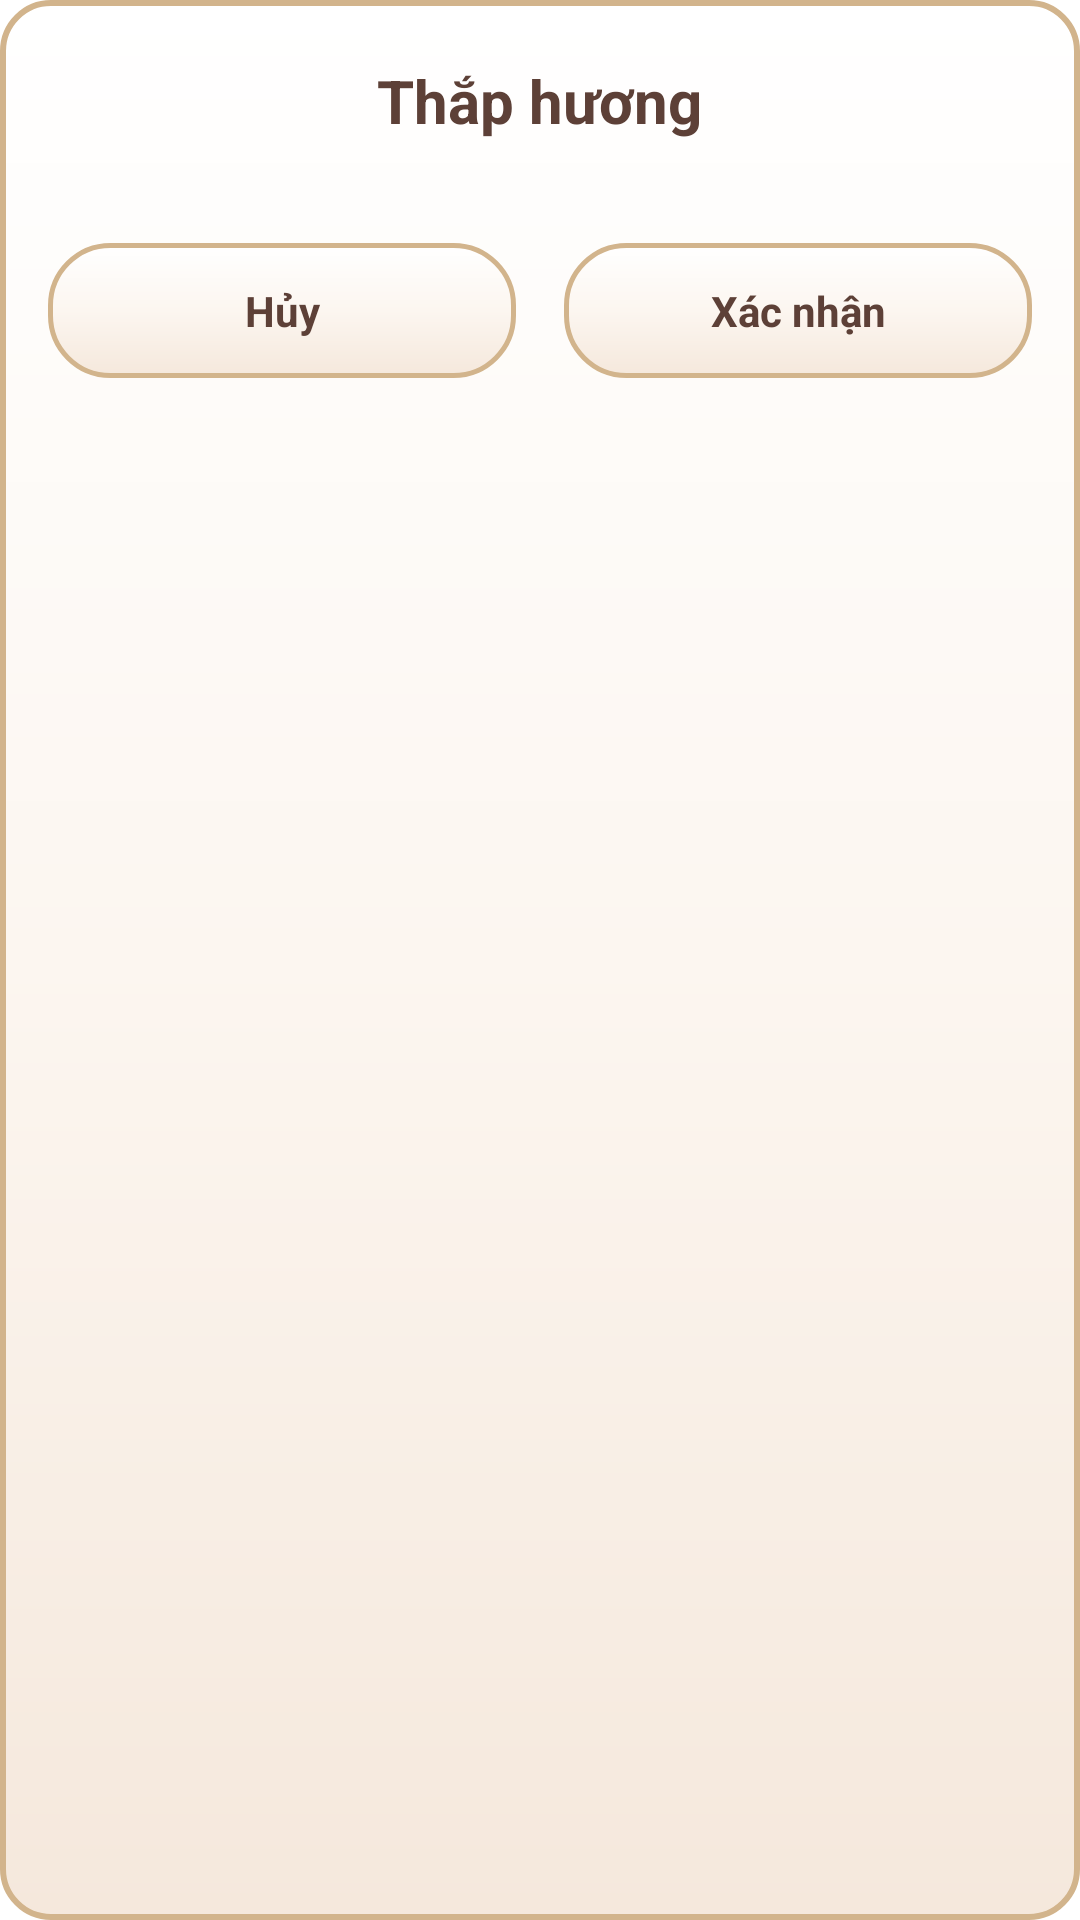

Produce the Android XML layout that renders to this screen, including the resource entries it uses.
<!-- AndroidManifest.xml: application theme Theme.ThapHuongGiaTien -->
<!-- res/layout/dialog_select_incense.xml -->
<?xml version="1.0" encoding="utf-8"?>
<LinearLayout xmlns:android="http://schemas.android.com/apk/res/android"
    xmlns:app="http://schemas.android.com/apk/res-auto"
    xmlns:tools="http://schemas.android.com/tools"
    android:layout_width="match_parent"
    android:layout_height="wrap_content"
    android:background="@drawable/bg_dialog_traditional"
    android:gravity="center_horizontal"
    android:orientation="vertical"
    android:paddingStart="16dp"
    android:paddingTop="20dp"
    android:paddingEnd="16dp"
    android:paddingBottom="20dp">

    <TextView
        android:layout_width="wrap_content"
        android:layout_height="wrap_content"
        android:text="Thắp hương"
        android:textColor="#5D4037"
        android:textSize="20sp"
        android:textStyle="bold" />

    
    <HorizontalScrollView
        android:id="@+id/scrollIncense"
        android:layout_width="match_parent"
        android:layout_height="wrap_content"
        android:clipToPadding="false"
        android:overScrollMode="never"
        android:paddingStart="4dp"
        android:paddingTop="4dp"
        android:layout_marginTop="8dp"
        android:paddingEnd="4dp"
        android:paddingBottom="4dp"
        android:scrollbars="none">

        <LinearLayout
            android:id="@+id/layoutIncenseContainer"
            android:layout_width="wrap_content"
            android:layout_height="wrap_content"
            android:gravity="center_vertical"
            android:orientation="horizontal" />
    </HorizontalScrollView>

    
    <LinearLayout
        android:layout_width="match_parent"
        android:layout_height="wrap_content"
        android:layout_marginTop="18dp"
        android:gravity="center"
        android:orientation="horizontal">

        <TextView
            android:id="@+id/btnCancel"
            android:layout_width="0dp"
            android:layout_height="45dp"
            android:layout_marginEnd="8dp"
            android:layout_weight="1"
            android:background="@drawable/bg_action_button"
            android:clickable="true"
            android:focusable="true"
            android:gravity="center"
            android:text="Hủy"
            android:textColor="#5D4037"
            android:textStyle="bold" />

        <TextView
            android:id="@+id/btnOk"
            android:layout_width="0dp"
            android:layout_height="45dp"
            android:layout_marginStart="8dp"
            android:layout_weight="1"
            android:background="@drawable/bg_action_button"
            android:clickable="true"
            android:focusable="true"
            android:gravity="center"
            android:text="Xác nhận"
            android:textColor="#5D4037"
            android:textStyle="bold" />
    </LinearLayout>
</LinearLayout>
<!-- resources referenced by this layout -->
<resources>
  <!-- drawable bg_action_button (drawable) -->
  <?xml version="1.0" encoding="utf-8"?>
  <ripple xmlns:android="http://schemas.android.com/apk/res/android"
      android:color="#208B4513">
      <item>
          <shape android:shape="rectangle">
              <gradient
                  android:startColor="#FFFFFF"
                  android:centerColor="#FCF6F0"
                  android:endColor="#F5E8DC"
                  android:angle="270" />
              <corners android:radius="20dp" />
              <stroke
                  android:width="1.5dp"
                  android:color="#D2B48C" />
          </shape>
      </item>
  </ripple>
  <!-- drawable bg_dialog_traditional (drawable) -->
  <?xml version="1.0" encoding="utf-8"?>
  <shape xmlns:android="http://schemas.android.com/apk/res/android"
      android:shape="rectangle">
      <gradient
          android:startColor="#FFFFFF"
          android:centerColor="#FCF6F0"
          android:endColor="#F5E8DC"
          android:angle="270" />
      <corners android:radius="16dp" />
      <stroke
          android:width="2dp"
          android:color="#D2B48C" />
  </shape>
  <style name="Theme.ThapHuongGiaTien" parent="Theme.MaterialComponents.DayNight.NoActionBar">
          
          <item name="colorPrimary">@color/purple_500</item>
          <item name="colorPrimaryVariant">@color/purple_700</item>
          <item name="colorOnPrimary">@color/white</item>
          
          <item name="colorSecondary">@color/teal_200</item>
          <item name="colorSecondaryVariant">@color/teal_700</item>
          <item name="colorOnSecondary">@color/black</item>
          
          <item name="android:statusBarColor">@color/white</item>
          <item name="android:windowLightStatusBar">true</item>
          
          <item name="popupMenuStyle">@style/TraditionalPopupMenu</item>
          <item name="android:popupMenuStyle">@style/TraditionalPopupMenu</item>
          
      </style>
  <color name="purple_500">#FF6200EE</color>
  <color name="purple_700">#FF3700B3</color>
  <color name="white">#FFFFFFFF</color>
  <color name="teal_200">#FF03DAC5</color>
  <color name="teal_700">#FF018786</color>
  <color name="black">#FF000000</color>
  <style name="TraditionalPopupMenu" parent="Widget.MaterialComponents.PopupMenu">
          <item name="android:popupBackground">@drawable/bg_menu_traditional</item>
      </style>
  <!-- drawable bg_menu_traditional (drawable) -->
  <?xml version="1.0" encoding="utf-8"?>
  <shape xmlns:android="http://schemas.android.com/apk/res/android"
      android:shape="rectangle">
      <gradient
          android:startColor="#FFFFFF"
          android:centerColor="#FCF6F0"
          android:endColor="#F5E8DC"
          android:angle="270" />
      <corners android:radius="12dp" />
      <stroke
          android:width="1.5dp"
          android:color="#D2B48C" />
  </shape>
</resources>
